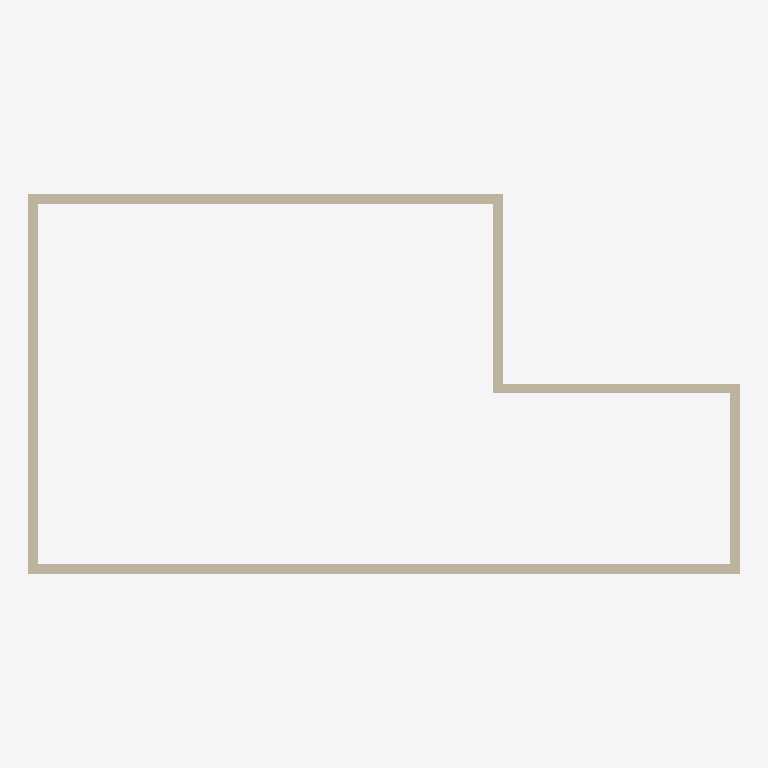
Plan cut of the same IFC building model at storey 'EG' (level 0.00 m, cut at 1.40 m), seen from above with north up, elements coloured by IFC class (only those large enough to see are counted): 6 walls (beige). Cut surfaces are drawn darker.
Extent 15.0 m × 8.0 m × 6.0 m (x, y, z). Storeys (2): EG at 0.00 m; OG at 3.00 m. Elements (10): 10 IfcWall.

HEADER;
FILE_DESCRIPTION(('ViewDefinition [CoordinationView]'),'2;1');
FILE_NAME('testmodell.ifc','2026-01-01T00:00:00',('SCAFFOLD OS Test'),(''),'','','');
FILE_SCHEMA(('IFC4'));
ENDSEC;
DATA;
#106=IFCPROJECT('0000000000000000000001',$,'Testprojekt',$,$,$,$,(#102),#105);
#107=IFCSITE('0000000000000000000002',$,'Grundstck',$,$,#110,$,$,.ELEMENT.,$,$,$,$,$);
#114=IFCBUILDING('0000000000000000000003',$,'Haus',$,$,#113,$,$,.ELEMENT.,$,$,$);
#120=IFCBUILDINGSTOREY('0000000000000000000006',$,'EG',$,$,#119,$,$,.ELEMENT.,0.0);
#208=IFCBUILDINGSTOREY('000000000000000000000D',$,'OG',$,$,#207,$,$,.ELEMENT.,3.0);
#134=IFCWALL('0000000000000000000007',$,'Wand EG 1',$,$,#124,#133,$,.STANDARD.);
#190=IFCWALL('000000000000000000000B',$,'Wand EG 5',$,$,#180,#189,$,.STANDARD.);
#204=IFCWALL('000000000000000000000C',$,'Wand EG 6',$,$,#194,#203,$,.STANDARD.);
#162=IFCWALL('0000000000000000000009',$,'Wand EG 3',$,$,#152,#161,$,.STANDARD.);
#148=IFCWALL('0000000000000000000008',$,'Wand EG 2',$,$,#138,#147,$,.STANDARD.);
#176=IFCWALL('000000000000000000000A',$,'Wand EG 4',$,$,#166,#175,$,.STANDARD.);
ENDSEC;
